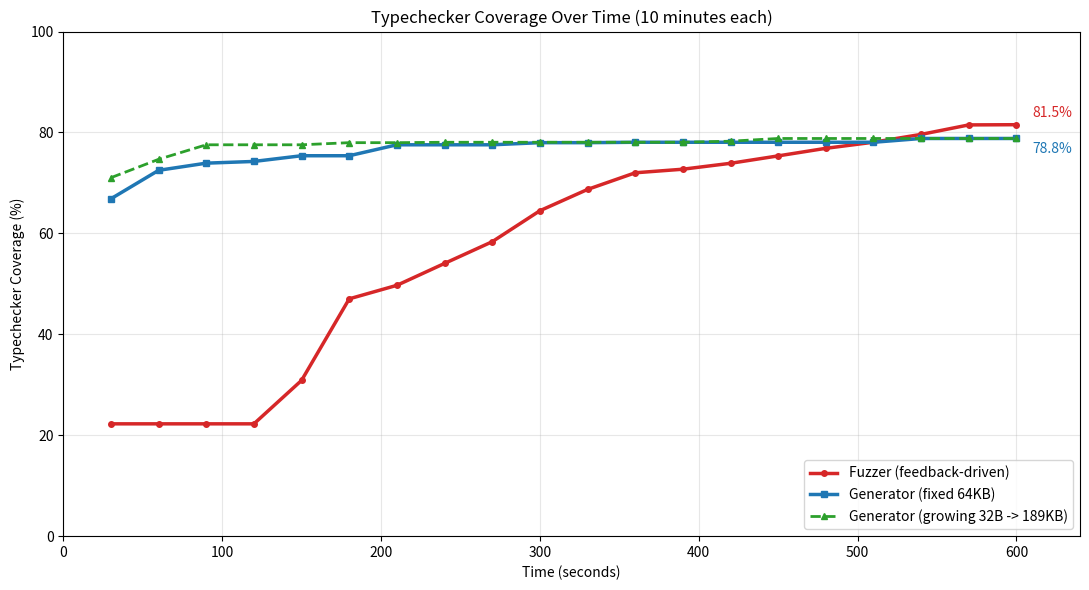

Recreate this plot in Python.
import matplotlib; matplotlib.use('Agg'); import matplotlib.pyplot as plt
fuzzer=[(30,22.26),(60,22.26),(90,22.26),(120,22.26),(150,30.87),(180,47.03),(210,49.71),(240,54.05),(270,58.35),(300,64.49),(330,68.71),(360,72.01),(390,72.72),(420,73.89),(450,75.36),(480,76.86),(510,78.07),(540,79.62),(570,81.5),(600,81.54)]
fixed=[(30,66.86),(60,72.5),(90,73.92),(120,74.26),(150,75.39),(180,75.39),(210,77.56),(240,77.56),(270,77.56),(300,77.98),(330,77.98),(360,78.06),(390,78.06),(420,78.06),(450,78.06),(480,78.06),(510,78.06),(540,78.81),(570,78.81),(600,78.81)]
growing=[(30,71.04),(60,74.68),(90,77.56),(120,77.56),(150,77.56),(180,77.98),(210,77.98),(240,78.06),(270,78.06),(300,78.06),(330,78.06),(360,78.06),(390,78.06),(420,78.27),(450,78.81),(480,78.81),(510,78.81),(540,78.81),(570,78.81),(600,78.81)]
fig,ax=plt.subplots(figsize=(11,6))
ax.plot(*zip(*fuzzer),'o-',color='tab:red',lw=2.5,ms=4,label='Fuzzer (feedback-driven)')
ax.plot(*zip(*fixed),'s-',color='tab:blue',lw=2.5,ms=4,label='Generator (fixed 64KB)')
ax.plot(*zip(*growing),'^--',color='tab:green',lw=2,ms=4,label='Generator (growing 32B -> 189KB)')
ax.set(xlabel='Time (seconds)',ylabel='Typechecker Coverage (%)',title='Typechecker Coverage Over Time (10 minutes each)',ylim=(0,100),xlim=(0,640))
ax.annotate('81.5%',xy=(600,81.54),xytext=(610,83),fontsize=10,color='tab:red')
ax.annotate('78.8%',xy=(600,78.81),xytext=(610,76),fontsize=10,color='tab:blue')
ax.legend(fontsize=10,loc='lower right'); ax.grid(alpha=0.3)
plt.tight_layout(); plt.savefig('coverage_comparison_10min.png',dpi=150); print('Saved')
